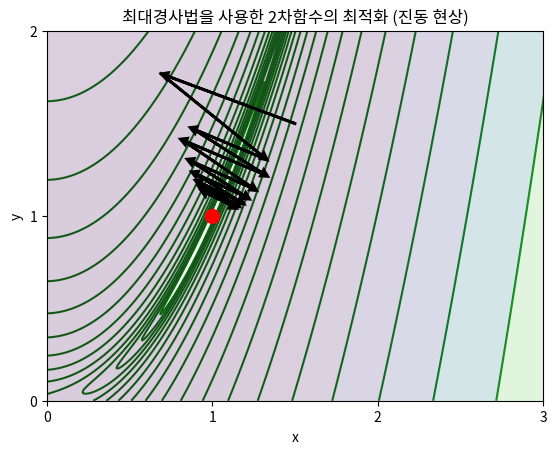

Source code (Python):
import numpy as np
import matplotlib.pyplot as plt

def f2(x, y):
    return (1 - x)**2 + 100.0 * (y - x**2)**2

def f2g(x, y):
    """f2(x, y)의 도함수"""
    return np.array((2.0 * (x - 1) - 400.0 * x * (y - x**2), 200.0 * (y - x**2)))

xx = np.linspace(0, 4, 800)
yy = np.linspace(0, 3, 600)
X, Y = np.meshgrid(xx, yy)
Z = f2(X, Y)
levels = np.logspace(-1, 4, 20)

plt.contourf(X, Y, Z, alpha=0.2, levels=levels)
plt.contour(X, Y, Z, colors="green", levels=levels, zorder=0)
plt.plot(1, 1, 'ro', markersize=10)

mu = 1.8e-3 # 스텝 사이즈
s = 0.95 # 화살표 크기
x, y = 1.5, 1.5

for i in range(15):
    g = f2g(x, y)
    plt.arrow(x, y, -s * mu * g[0], -s * mu * g[1],
    head_width=0.04, head_length=0.04, fc='k', ec='k', lw=2)
    x = x - mu * g[0]
    y = y - mu * g[1]

plt.xlim(0, 3)
plt.ylim(0, 2)
plt.xticks(np.linspace(0, 3, 4))
plt.yticks(np.linspace(0, 2, 3))
plt.xlabel("x")
plt.ylabel("y")
plt.title("최대경사법을 사용한 2차함수의 최적화 (진동 현상)")
plt.show()